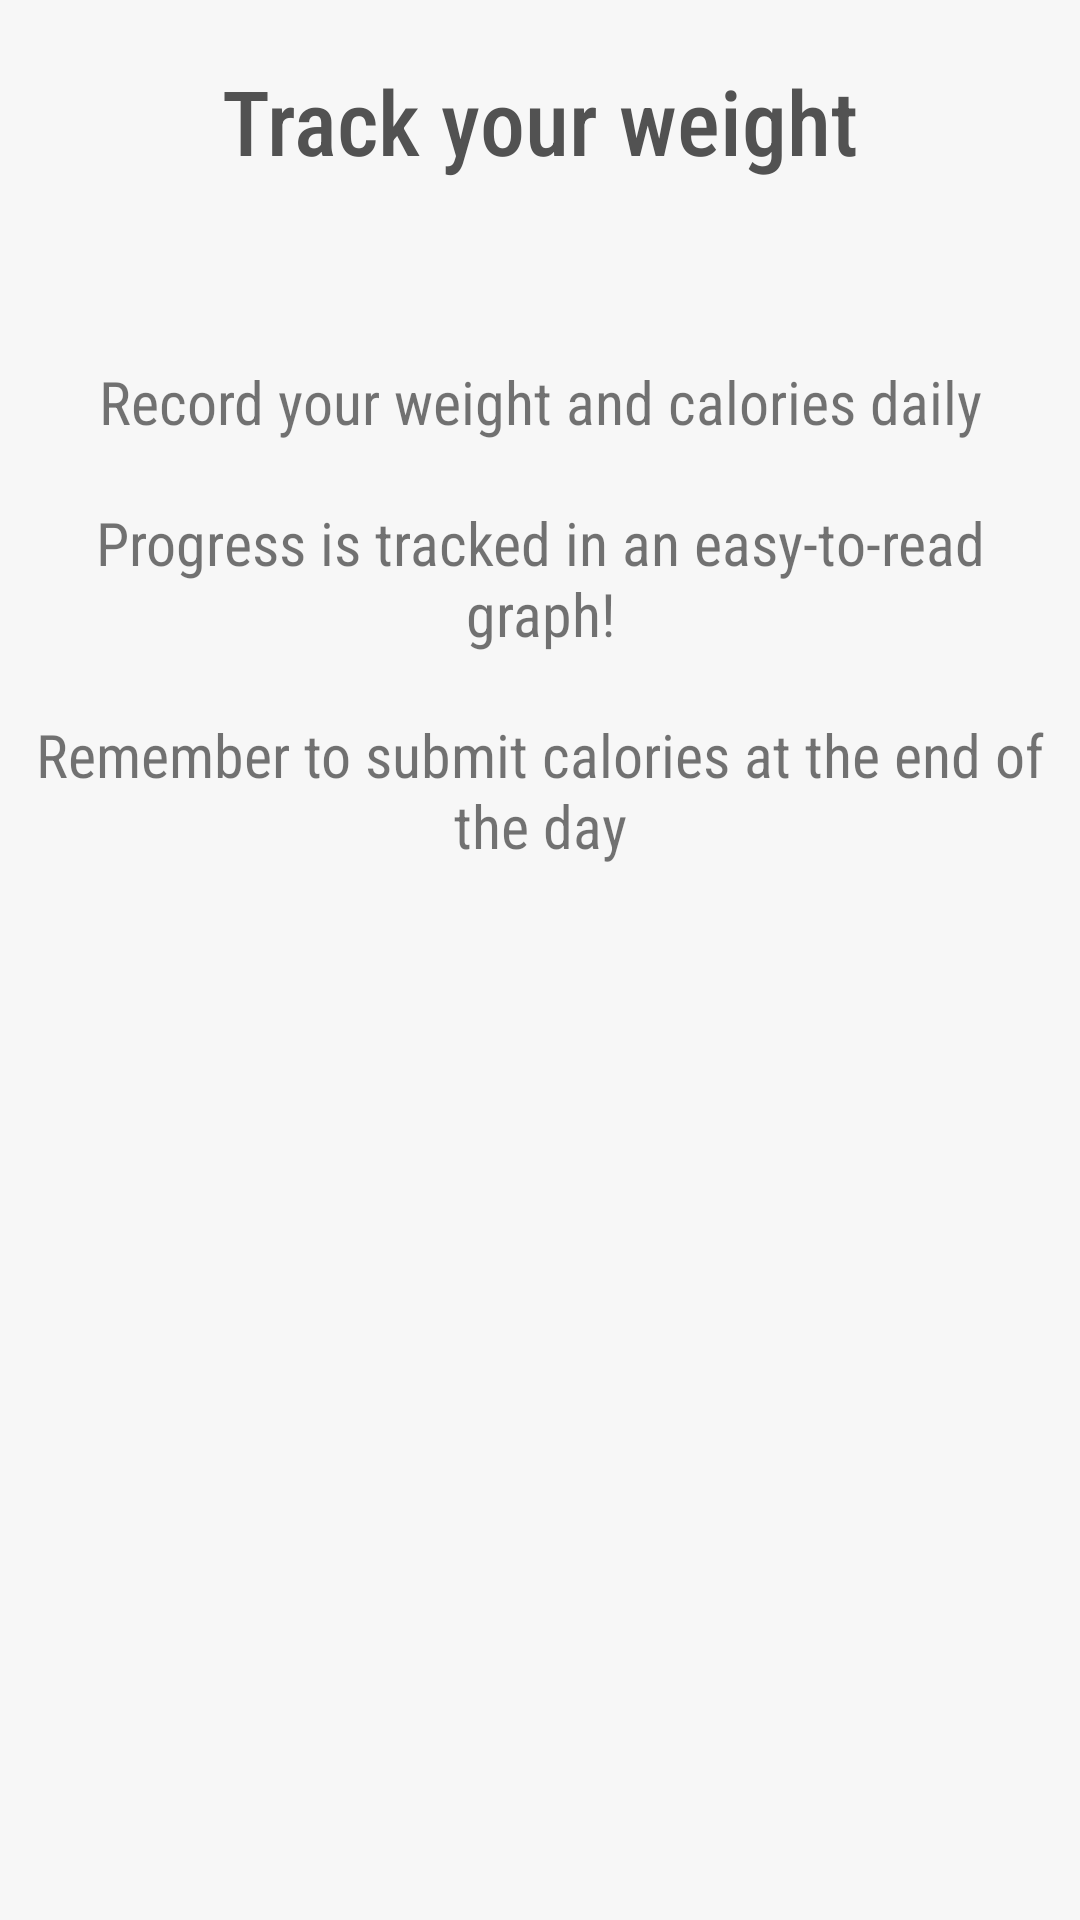

The Android layout XML behind this screen, and the referenced resources:
<!-- AndroidManifest.xml: application theme AppTheme -->
<!-- res/layout/intro_three.xml -->
<?xml version="1.0" encoding="utf-8"?>

<androidx.constraintlayout.widget.ConstraintLayout xmlns:android="http://schemas.android.com/apk/res/android"
    xmlns:app="http://schemas.android.com/apk/res-auto"
    android:layout_width="match_parent"
    android:layout_height="match_parent"
    android:background="#f7f7f7">

    <LinearLayout
        android:layout_width="match_parent"
        android:layout_height="match_parent"
        android:orientation="vertical">

        <TextView
            android:layout_width="wrap_content"
            android:layout_height="wrap_content"
            android:layout_gravity="center_horizontal|center_vertical"
            android:fontFamily="sans-serif-condensed-medium"
            android:padding="20dp"
            android:text="Track your weight"
            android:textColor="#525252"
            android:textSize="30sp" />

        <com.google.android.material.imageview.ShapeableImageView
            android:layout_width="wrap_content"
            android:layout_height="wrap_content"
            android:layout_gravity="center_horizontal|center_vertical"
            android:layout_margin="20dp"
            android:foreground="@drawable/border"
            android:src="@drawable/graph_pic"
            app:shapeAppearanceOverlay="@style/circleImageViewStyle" />

        <TextView
            android:layout_width="wrap_content"
            android:layout_height="wrap_content"
            android:layout_gravity="center_vertical|center_horizontal"
            android:layout_marginLeft="10dp"
            android:layout_marginRight="10dp"
            android:layout_marginBottom="20dp"
            android:fontFamily="sans-serif-condensed"
            android:text="Record your weight and calories daily"
            android:textAlignment="center"
            android:textSize="20sp" />

        <TextView
            android:layout_width="wrap_content"
            android:layout_height="wrap_content"
            android:layout_gravity="center_vertical|center_horizontal"
            android:layout_marginLeft="10dp"
            android:layout_marginRight="10dp"
            android:layout_marginBottom="20dp"
            android:fontFamily="sans-serif-condensed"
            android:text="Progress is tracked in an easy-to-read graph!"
            android:textAlignment="center"
            android:textSize="20sp" />

        <TextView
            android:layout_width="wrap_content"
            android:layout_height="wrap_content"
            android:layout_gravity="center_vertical|center_horizontal"
            android:layout_marginLeft="10dp"
            android:layout_marginRight="10dp"
            android:layout_marginBottom="20dp"
            android:fontFamily="sans-serif-condensed"
            android:text="Remember to submit calories at the end of the day"
            android:textAlignment="center"
            android:textSize="20sp" />


    </LinearLayout>


</androidx.constraintlayout.widget.ConstraintLayout>
<!-- resources referenced by this layout -->
<resources>
  <!-- drawable border (drawable) -->
  <?xml version="1.0" encoding="UTF-8"?>
  
  <shape xmlns:android="http://schemas.android.com/apk/res/android">
      <solid android:color="@android:color/transparent"/>
  
      <stroke android:width="2dp"
          android:color="@color/colorPrimary"
  
          />
  
      <padding android:left="2dp"
          android:top="2dp"
          android:right="2dp"
          android:bottom="2dp"
          />
  
      <corners android:bottomRightRadius="5dp" android:bottomLeftRadius="5dp"
          android:topLeftRadius="5dp" android:topRightRadius="5dp"/>
  
  </shape>
  <style name="circleImageViewStyle">
          <item name="cornerFamily">rounded</item>
          <item name="cornerSize">2%</item>
      </style>
  <style name="AppTheme" parent="Theme.AppCompat.Light.NoActionBar">
          
          <item name="android:windowContentOverlay">@null</item>
          <item name="colorPrimary">@color/colorPrimary</item>
          <item name="colorPrimaryDark">@color/colorPrimaryDark</item>
          <item name="colorAccent">@color/colorAccent</item>
      </style>
  <color name="colorPrimary">#894255</color>
  <color name="colorPrimaryDark">#894255</color>#612f3c
  <color name="colorAccent">#03DAC5</color>
</resources>
